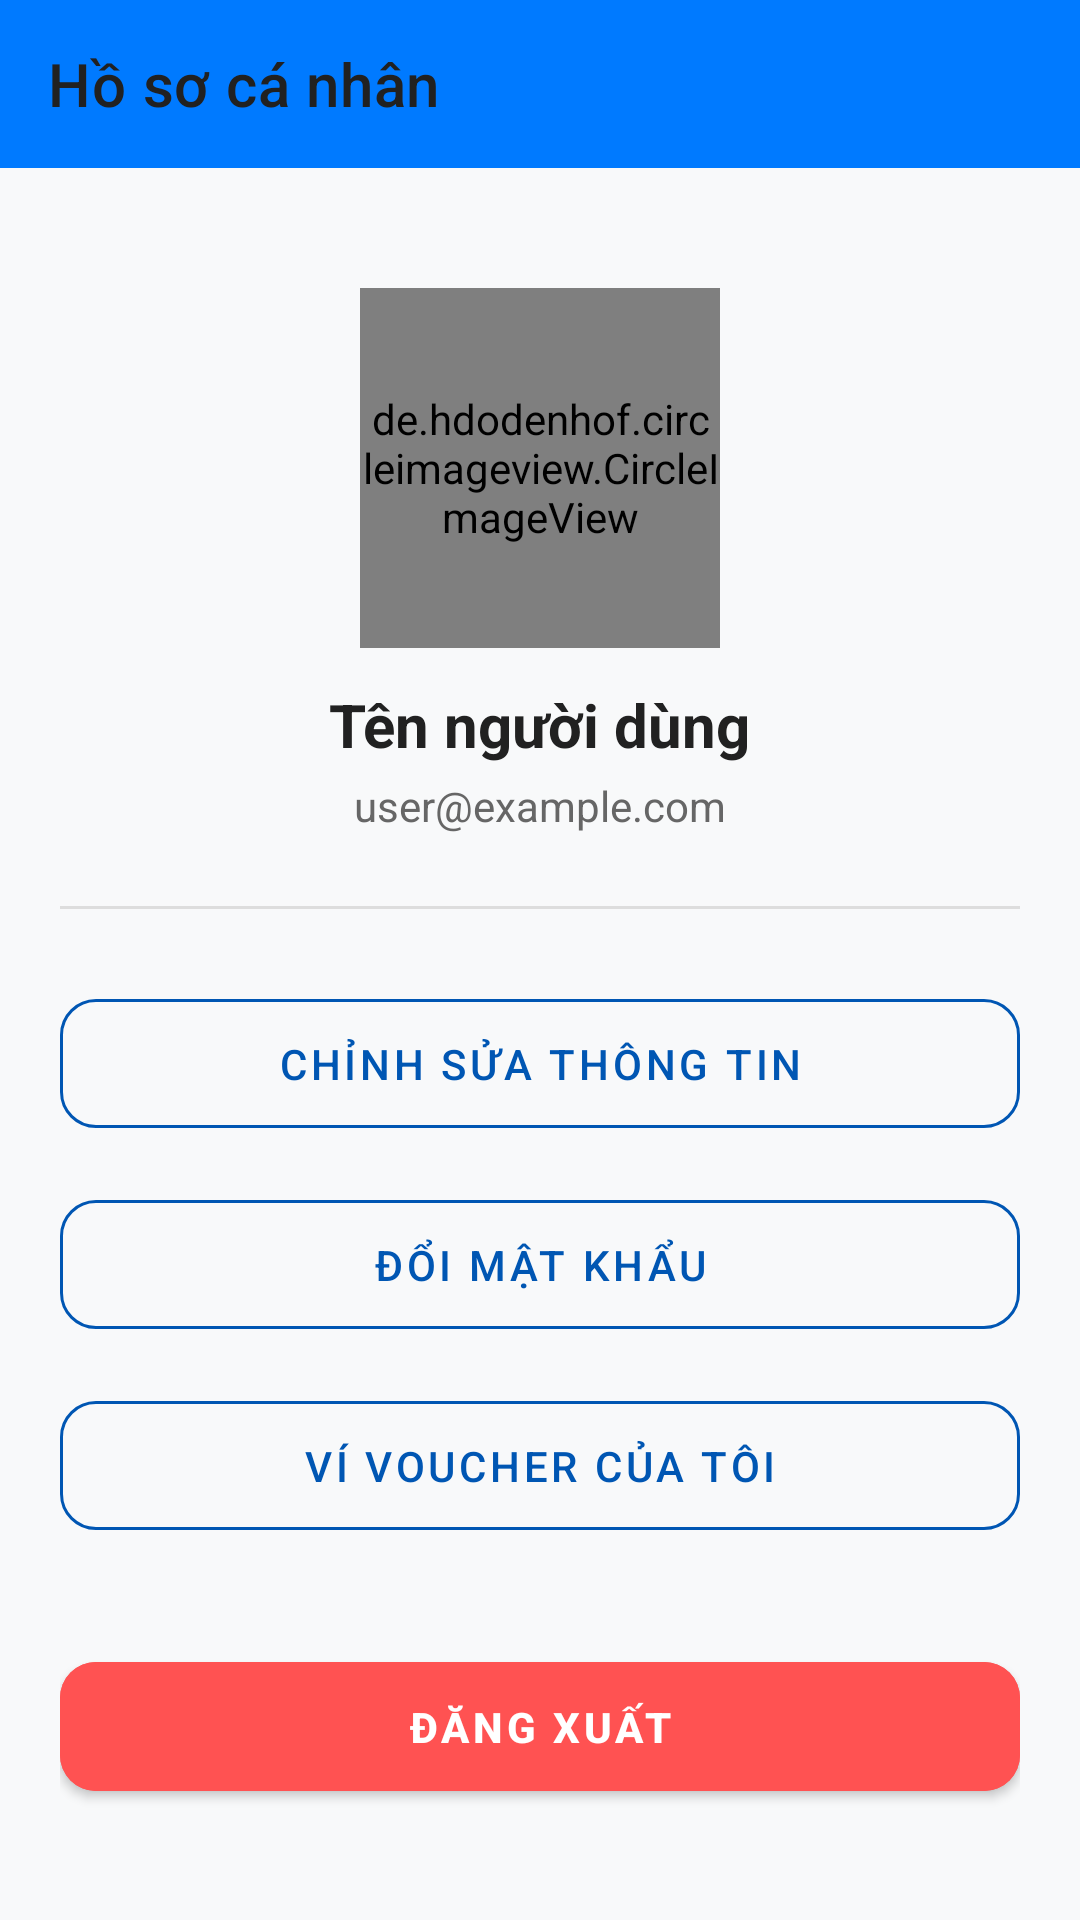

The Android layout XML behind this screen, and the referenced resources:
<!-- AndroidManifest.xml: application theme Theme.MilkShop -->
<!-- res/layout/activity_profile.xml -->
<?xml version="1.0" encoding="utf-8"?>
<LinearLayout xmlns:android="http://schemas.android.com/apk/res/android"
    xmlns:app="http://schemas.android.com/apk/res-auto"
    android:layout_width="match_parent"
    android:layout_height="match_parent"
    android:orientation="vertical"
    android:background="@color/background_light">

    <androidx.appcompat.widget.Toolbar
        android:layout_width="match_parent"
        android:layout_height="?attr/actionBarSize"
        android:background="@color/primary_blue"
        app:title="Hồ sơ cá nhân"
        app:titleTextColor="@color/black" />

    <ScrollView
        android:layout_width="match_parent"
        android:layout_height="match_parent">

        <LinearLayout
            android:layout_width="match_parent"
            android:layout_height="wrap_content"
            android:orientation="vertical"
            android:padding="20dp"
            android:gravity="center_horizontal">

            <de.hdodenhof.circleimageview.CircleImageView
                android:id="@+id/imgProfileAvatar"
                android:layout_width="120dp"
                android:layout_height="120dp"
                android:src="@drawable/ic_launcher_background"
                app:civ_border_width="2dp"
                app:civ_border_color="@color/primary_dark_blue"
                android:layout_marginTop="20dp"/>

            <TextView
                android:id="@+id/tvProfileName"
                android:layout_width="wrap_content"
                android:layout_height="wrap_content"
                android:text="Tên người dùng"
                android:textSize="20sp"
                android:textStyle="bold"
                android:layout_marginTop="12dp"
                android:textColor="@color/black"/>

            <TextView
                android:id="@+id/tvProfileEmail"
                android:layout_width="wrap_content"
                android:layout_height="wrap_content"
                android:text="user@example.com"
                android:layout_marginTop="4dp"
                android:textColor="#666666"/>

            <View
                android:layout_width="match_parent"
                android:layout_height="1dp"
                android:background="#DDDDDD"
                android:layout_marginTop="24dp"
                android:layout_marginBottom="24dp"/>

            <com.google.android.material.button.MaterialButton
                android:id="@+id/btnEditProfile"
                style="@style/Widget.MaterialComponents.Button.OutlinedButton"
                android:layout_width="match_parent"
                android:layout_height="55dp"
                android:text="CHỈNH SỬA THÔNG TIN"
                android:textColor="@color/primary_dark_blue"
                app:strokeColor="@color/primary_dark_blue"
                app:cornerRadius="12dp"/>

            <com.google.android.material.button.MaterialButton
                android:id="@+id/btnChangePassword"
                style="@style/Widget.MaterialComponents.Button.OutlinedButton"
                android:layout_width="match_parent"
                android:layout_height="55dp"
                android:layout_marginTop="12dp"
                android:text="ĐỔI MẬT KHẨU"
                android:textColor="@color/primary_dark_blue"
                app:strokeColor="@color/primary_dark_blue"
                app:cornerRadius="12dp"/>

            <com.google.android.material.button.MaterialButton
                android:id="@+id/btnMyVouchers"
                style="@style/Widget.MaterialComponents.Button.OutlinedButton"
                android:layout_width="match_parent"
                android:layout_height="55dp"
                android:layout_marginTop="12dp"
                android:text="VÍ VOUCHER CỦA TÔI"
                android:textColor="@color/primary_dark_blue"
                app:strokeColor="@color/primary_dark_blue"
                app:cornerRadius="12dp"/>

            <com.google.android.material.button.MaterialButton
                android:id="@+id/btnLogout"
                android:layout_width="match_parent"
                android:layout_height="55dp"
                android:layout_marginTop="32dp"
                android:text="ĐĂNG XUẤT"
                android:backgroundTint="#FF5252"
                android:textColor="@color/white"
                android:textStyle="bold"
                app:cornerRadius="12dp"/>

        </LinearLayout>
    </ScrollView>
</LinearLayout>
<!-- resources referenced by this layout -->
<resources>
  <color name="background_light">#F8F9FA</color>
  <color name="black">#212121</color>
  <color name="primary_blue">#007AFF</color>
  <color name="primary_dark_blue">#0056B3</color>
  <color name="white">#FFFFFF</color>
  <style name="Theme.MilkShop" parent="Theme.MaterialComponents.DayNight.NoActionBar">
          
          <item name="colorPrimary">@color/primary_blue</item>
          <item name="colorPrimaryDark">@color/primary_dark_blue</item>
          <item name="colorAccent">@color/teal_200</item>
          
          
          <item name="android:statusBarColor">@color/primary_dark_blue</item>
          
          
          <item name="android:windowBackground">@color/background_light</item>
      </style>
  <color name="teal_200">#FF03DAC5</color>
</resources>
